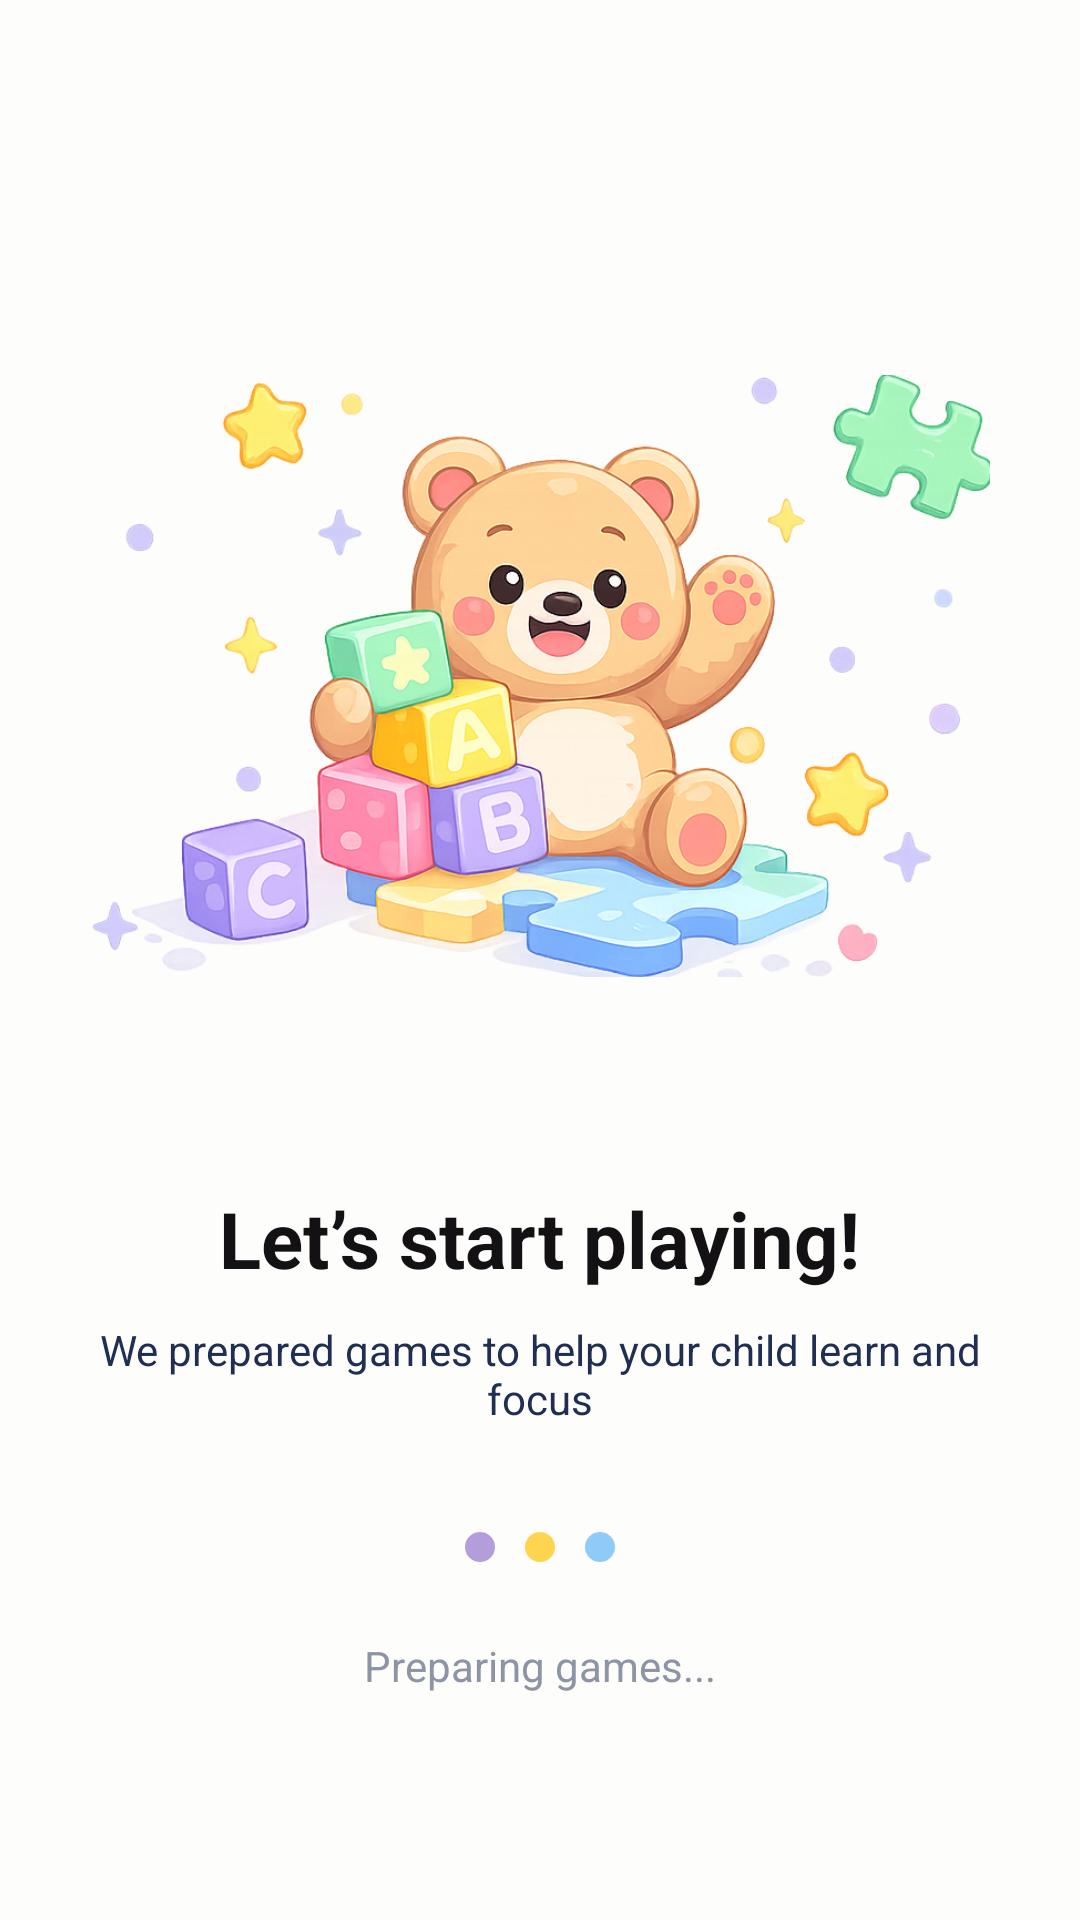

This screen was rendered from an Android layout file. Write that file and the resources it references.
<!-- AndroidManifest.xml: application theme Theme.DownSteps1 -->
<!-- res/layout/activity_games_intro.xml -->
<?xml version="1.0" encoding="utf-8"?>
<LinearLayout xmlns:android="http://schemas.android.com/apk/res/android"
    android:layout_width="match_parent"
    android:layout_height="match_parent"
    android:orientation="vertical"
    android:gravity="center"
    android:background="@color/bg_main"
    android:padding="20dp"
    android:layoutDirection="ltr">

    
    <ImageView
        android:id="@+id/imgIntro"
        android:layout_width="300dp"
        android:layout_height="300dp"
        android:src="@drawable/img_intro_games"
        android:contentDescription="@string/intro"
        android:layout_marginBottom="20dp" />

    
    <TextView
        android:id="@+id/tvGreeting"
        android:layout_width="wrap_content"
        android:layout_height="wrap_content"
        android:text="@string/lets_start_playing_intro"
        style="@style/Text.Title"
        android:layout_marginBottom="10dp"/>

    
    <TextView
        android:layout_width="wrap_content"
        android:layout_height="wrap_content"
        android:text="@string/games_intro_subtitle"
        style="@style/Text.Subtitle"
        android:gravity="center"
        android:layout_marginBottom="30dp"/>

    
    <LinearLayout
        android:layout_width="wrap_content"
        android:layout_height="wrap_content"
        android:orientation="horizontal"
        android:layout_marginBottom="20dp">

        <View
            android:id="@+id/dot1"
            android:layout_width="10dp"
            android:layout_height="10dp"
            android:layout_margin="5dp"
            android:background="@drawable/bg_dot_purple"/>

        <View
            android:id="@+id/dot2"
            android:layout_width="10dp"
            android:layout_height="10dp"
            android:layout_margin="5dp"
            android:background="@drawable/bg_dot_yellow"/>

        <View
            android:id="@+id/dot3"
            android:layout_width="10dp"
            android:layout_height="10dp"
            android:layout_margin="5dp"
            android:background="@drawable/bg_dot_blue"/>

    </LinearLayout>

    
    <TextView
        android:layout_width="wrap_content"
        android:layout_height="wrap_content"
        android:text="@string/preparing_games"
        android:textSize="14sp"
        android:textColor="#8D95A5"/>

</LinearLayout>
<!-- resources referenced by this layout -->
<resources>
  <color name="bg_main">#FDFDFB</color>
  <!-- drawable bg_dot_blue (drawable) -->
  <shape xmlns:android="http://schemas.android.com/apk/res/android">
      <solid android:color="#90CAF9"/>
      <corners android:radius="50dp"/>
  </shape>
  <!-- drawable bg_dot_purple (drawable) -->
  <shape xmlns:android="http://schemas.android.com/apk/res/android">
      <solid android:color="#B39DDB"/>
      <corners android:radius="50dp"/>
  </shape>
  <!-- drawable bg_dot_yellow (drawable) -->
  <shape xmlns:android="http://schemas.android.com/apk/res/android">
      <solid android:color="#FFD54F"/>
      <corners android:radius="50dp"/>
  </shape>
  <!-- drawable img_intro_games: png bitmap (drawable, 461441 bytes) -->
  <string name="games_intro_subtitle">We prepared games to help your child learn and focus</string>
  <string name="intro">Intro</string>
  <string name="lets_start_playing_intro">Let’s start playing!</string>
  <string name="preparing_games">Preparing games...</string>
  <style name="Text.Subtitle">
          <item name="android:textColor">@color/text_subtitle</item>
          <item name="android:textSize">14sp</item>
      </style>
  <style name="Text.Title">
          <item name="android:textColor">@color/text_title</item>
          <item name="android:textSize">26sp</item>
          <item name="android:textStyle">bold</item>
      </style>
  <style name="Theme.DownSteps1" parent="Base.Theme.DownSteps1" />
  <color name="text_subtitle">#212E53</color>
  <color name="text_title">#131114</color>
  <style name="Base.Theme.DownSteps1" parent="Theme.Material3.DayNight.NoActionBar">
          
          
          <item name="colorPrimary">@color/btn_primary</item>
          <item name="colorSecondary">@color/btn_primary</item>
          <item name="colorAccent">@color/btn_primary</item>
      </style>
  <color name="btn_primary">#212E53</color>
</resources>
